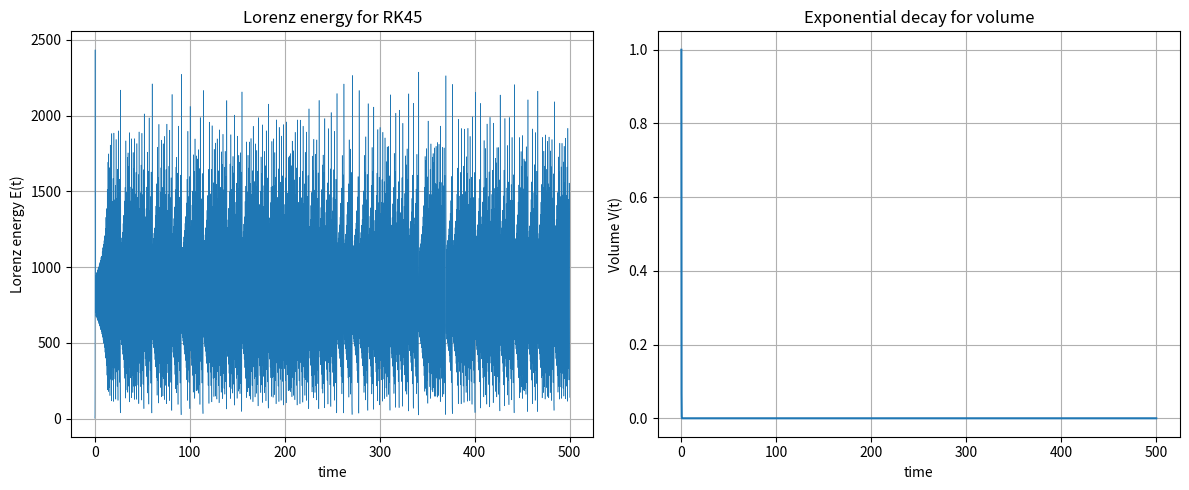

Source code (Python):
import numpy as np
from scipy.integrate import solve_ivp
import matplotlib.pyplot as plt


# Define lorenz equations
def lorenz(t, state, sigma, rho, beta):
    x, y, z = state
    dxdt = sigma*(y-x)
    dydt = x*(rho - z) - y
    dzdt = x*y - beta*z
    return np.array([dxdt, dydt, dzdt])


# Set initial condition, the parameters, and time steps
init_state = [1.0, 1.0, 1.0]

t_span = (0, 500)
t0, tn = t_span
N = 10000
h = (tn - t0)/N
t_eval = np.linspace(t0, tn, N + 1)

sigma = 10
rho = 28
beta = 8/3


# Solve using RK45
def rk45(t_span, init_state):
    sol = solve_ivp(lorenz, t_span, init_state, method='RK45',
                    args=(sigma, rho, beta), t_eval=t_eval)
    return sol.t, sol.y.T


t_rk45, sol_rk45 = rk45(t_span, init_state)
x_rk45, y_rk45, z_rk45 = sol_rk45[:, 0], sol_rk45[:, 1], sol_rk45[:, 2]


# Calculate the energy for RK45
E = (x_rk45**2) / 2 + y_rk45**2 + z_rk45**2 - z_rk45


# Calculate the exponential decay
V0 = 1.0
decay_rate = sigma + 1 + beta
V = V0*np.exp(-decay_rate*t_rk45)


# Plot
fig = plt.figure(figsize=(12, 5))

ax1 = fig.add_subplot(1, 2, 1)
ax1.plot(t_rk45, E, lw=0.4)
ax1.set_title('Lorenz energy for RK45')
ax1.set_xlabel('time')
ax1.set_ylabel('Lorenz energy E(t)')
ax1.grid(True)

ax2 = fig.add_subplot(1, 2, 2)
ax2.plot(t_rk45, V, lw=1.5)
ax2.set_title('Exponential decay for volume')
ax2.set_xlabel('time')
ax2.set_ylabel('Volume V(t)')
ax2.grid(True)

plt.tight_layout()
plt.show()
